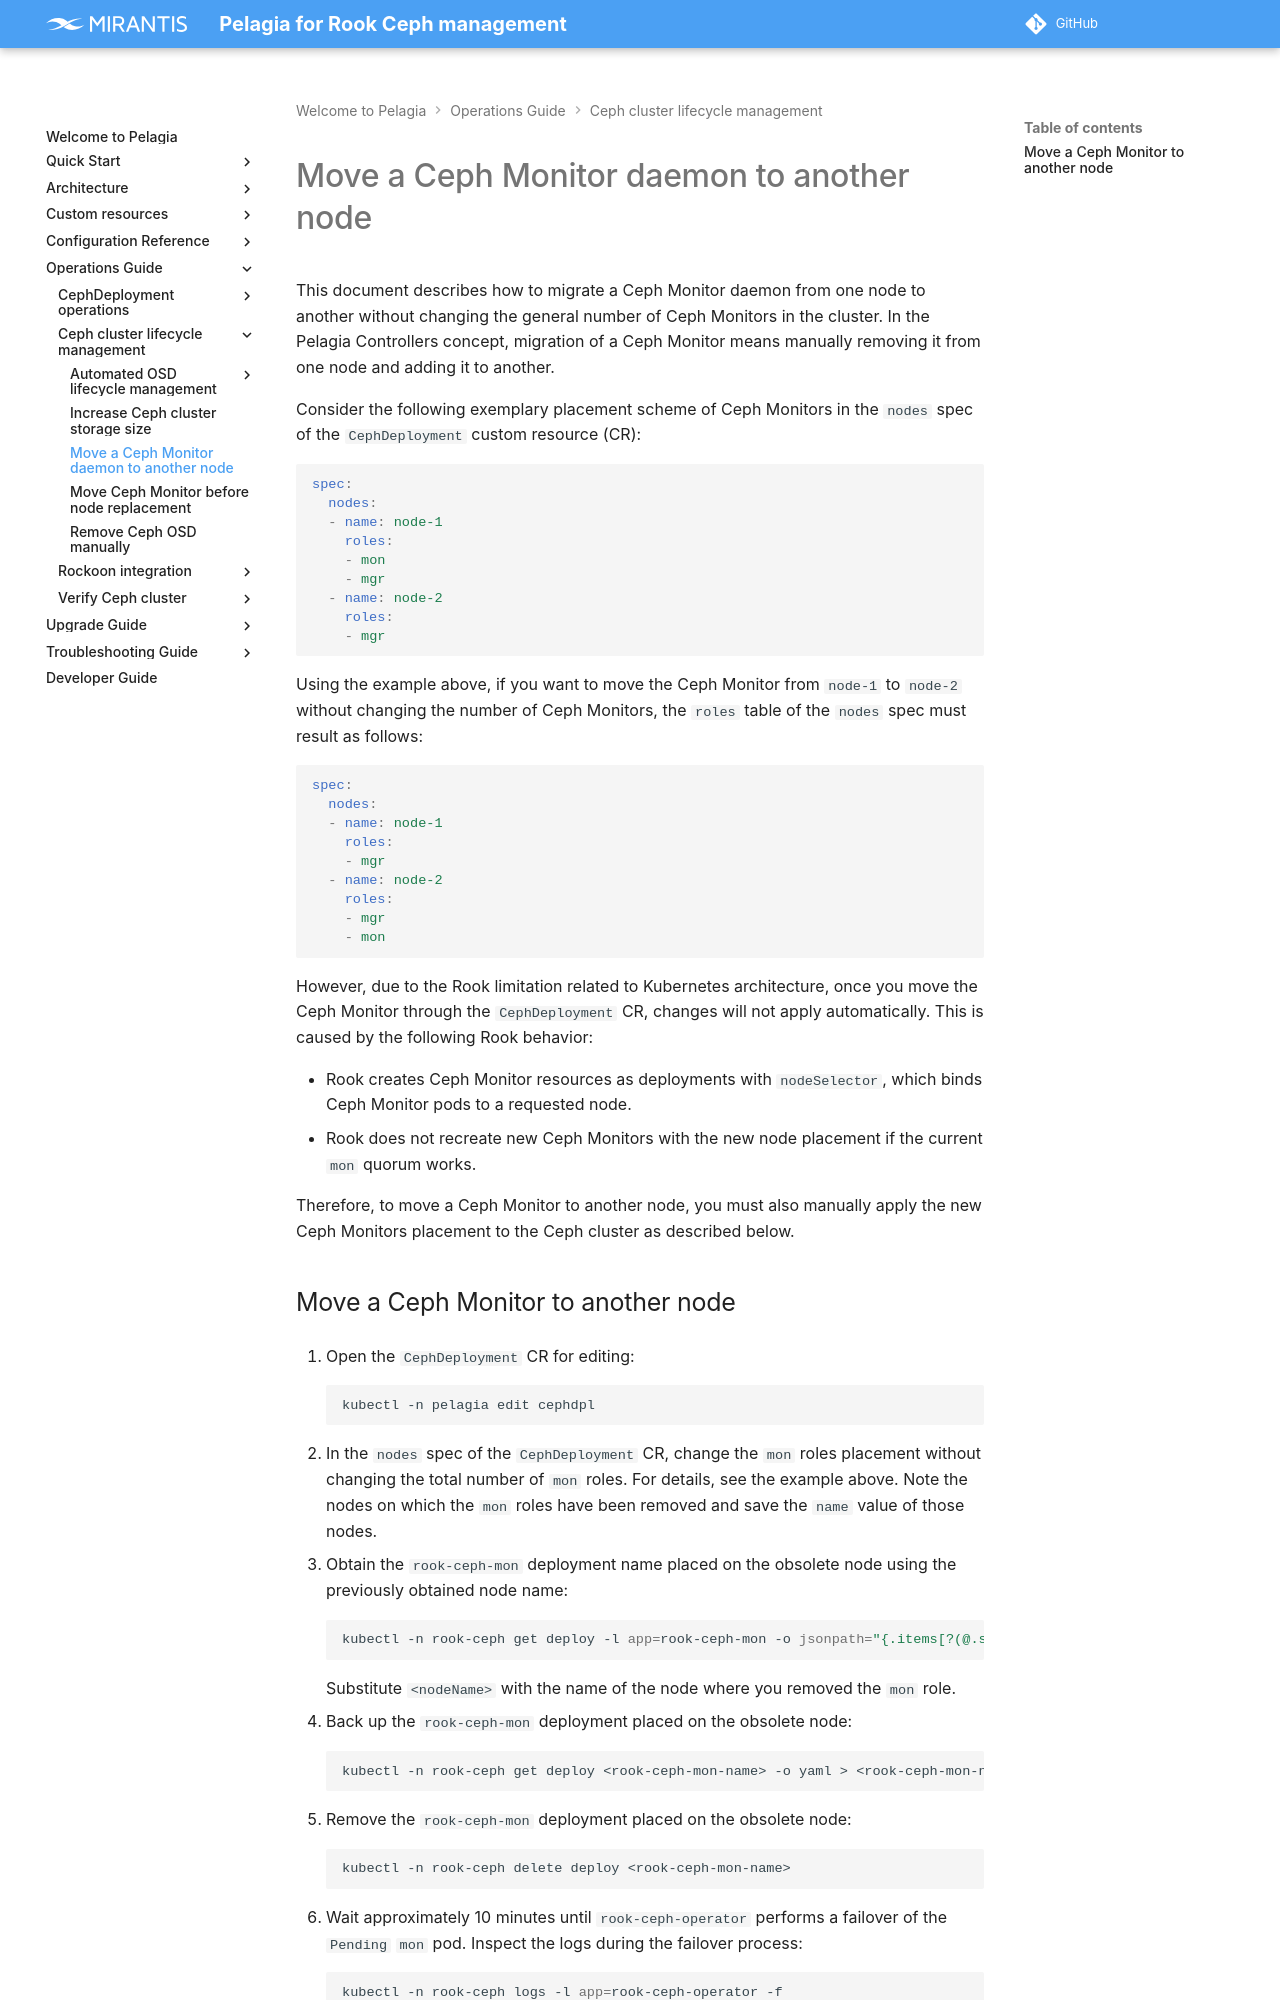

repository: Mirantis/pelagia · page: latest/ops-guide/lcm/move-mon-daemon/index.html · generator: mkdocs

---
description: How to move a Ceph Monitor daemon to another node without changing
  the count of Ceph Monitors.
keywords: pelagia, move ceph monitor, migrate ceph mon daemon, ceph mon, ceph
  monitor placement, cephdeployment
---

<a id="move-mon-daemon-move-a-ceph-monitor-daemon-to-another-node"></a>
# Move a Ceph Monitor daemon to another node

This document describes how to migrate a Ceph Monitor daemon from one node to
another without changing the general number of Ceph Monitors in the cluster.
In the Pelagia Controllers concept, migration of a Ceph Monitor means manually
removing it from one node and adding it to another.

Consider the following exemplary placement scheme of Ceph Monitors in the
`nodes` spec of the `CephDeployment` custom resource (CR):
```yaml
spec:
  nodes:
  - name: node-1
    roles:
    - mon
    - mgr
  - name: node-2
    roles:
    - mgr
```

Using the example above, if you want to move the Ceph Monitor from `node-1`
to `node-2` without changing the number of Ceph Monitors, the `roles` table
of the `nodes` spec must result as follows:
```yaml
spec:
  nodes:
  - name: node-1
    roles:
    - mgr
  - name: node-2
    roles:
    - mgr
    - mon
```

However, due to the Rook limitation related to Kubernetes architecture, once
you move the Ceph Monitor through the `CephDeployment` CR, changes will not
apply automatically. This is caused by the following Rook behavior:

- Rook creates Ceph Monitor resources as deployments with `nodeSelector`,
  which binds Ceph Monitor pods to a requested node.
- Rook does not recreate new Ceph Monitors with the new node placement if the
  current `mon` quorum works.

Therefore, to move a Ceph Monitor to another node, you must also manually apply
the new Ceph Monitors placement to the Ceph cluster as described below.
